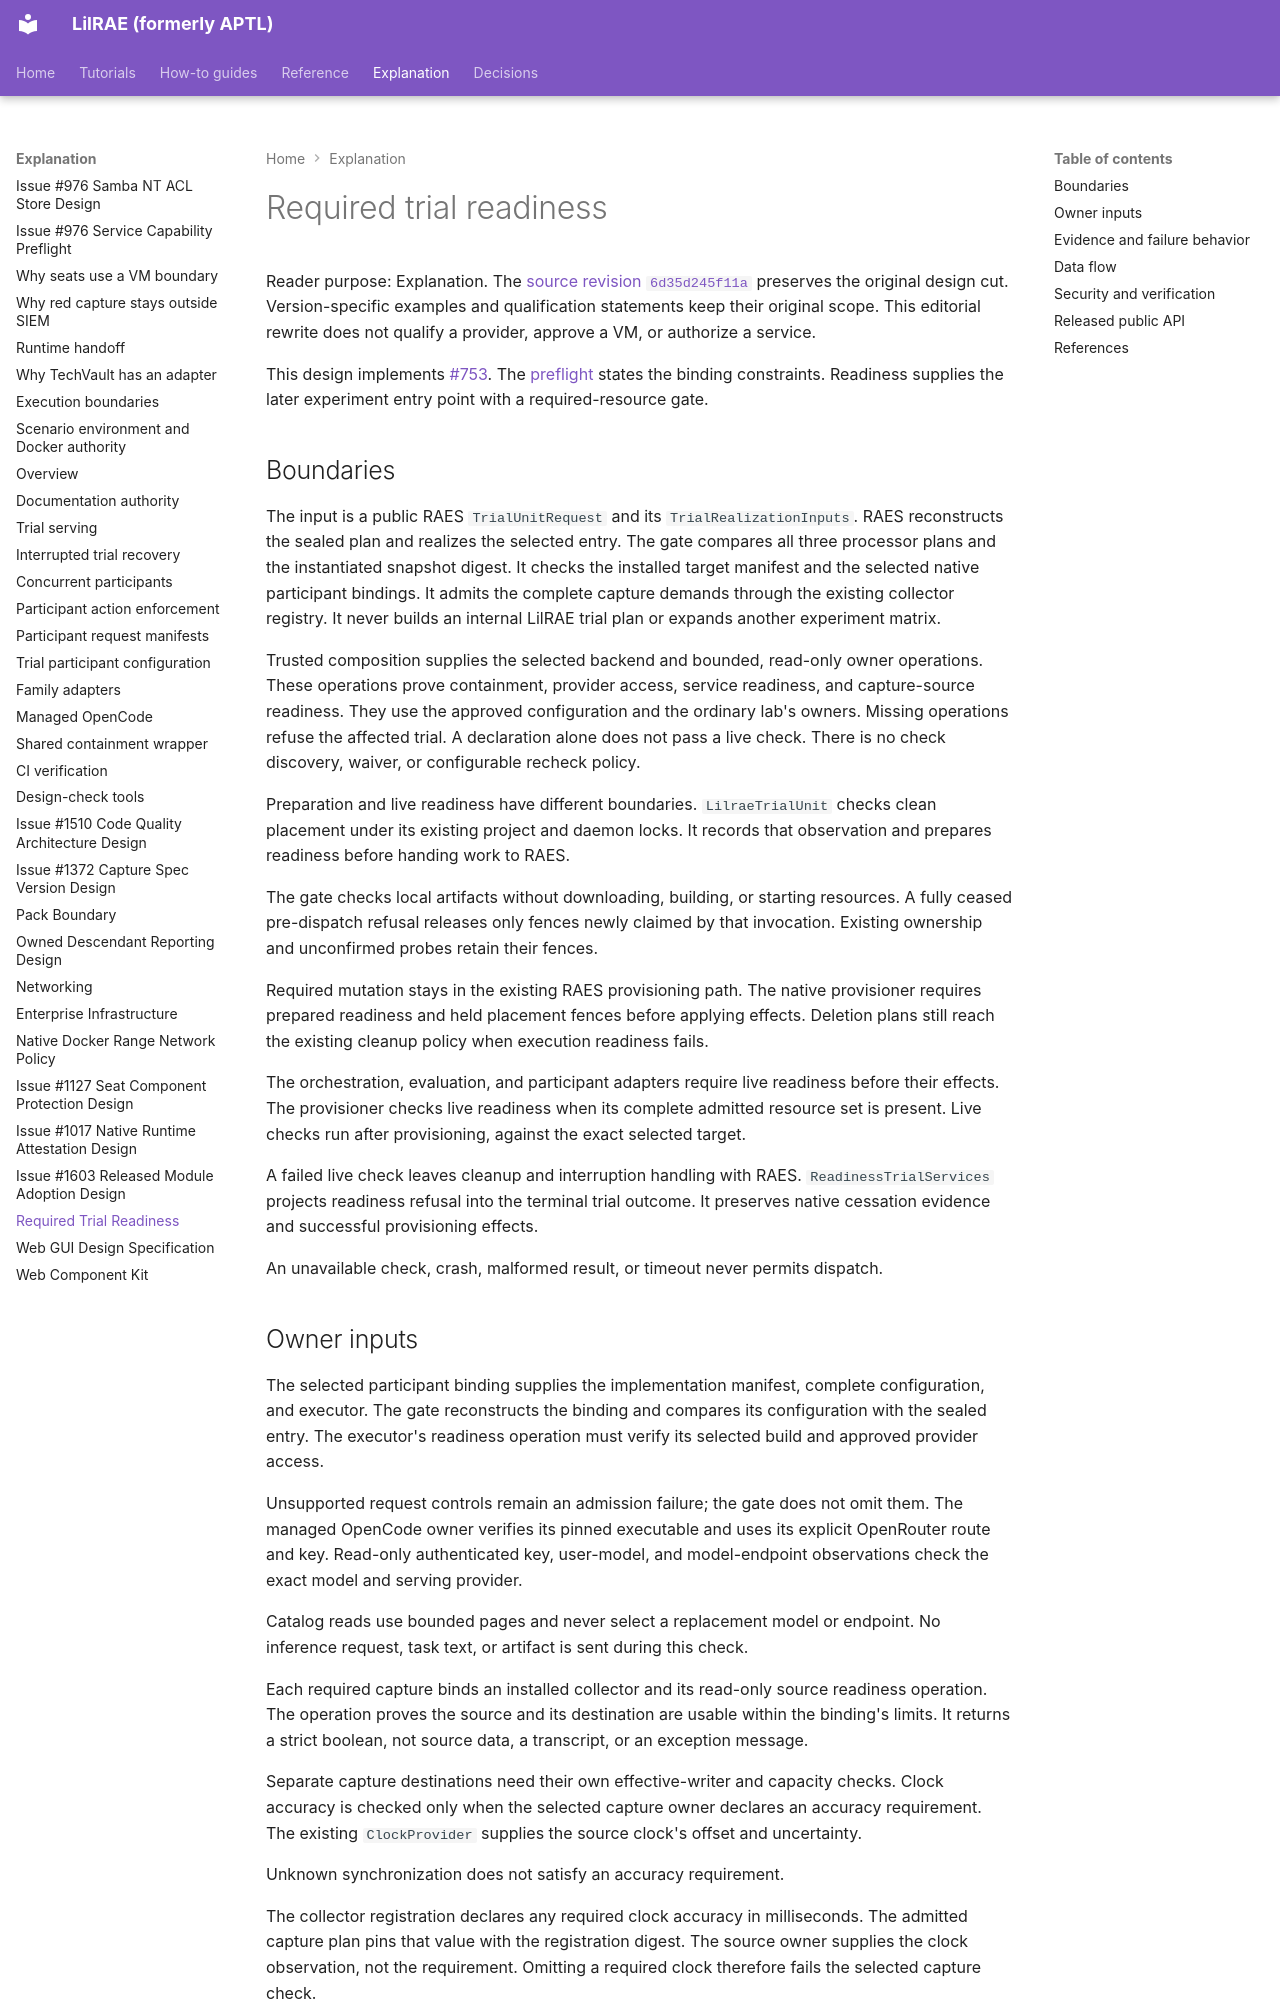

repository: OpenRAE/lilrae · page: architecture/exp-011-resource-readiness-design/index.html · generator: mkdocs

# Required trial readiness

Reader purpose: Explanation.
The [source revision `6d35d245f11a`](https://github.com/OpenRAE/lilrae/blob/6d35d245f11a7fffcaac1645cd25ccfafbad4599/docs/architecture/exp-011-resource-readiness-design.md) preserves the original design cut.
Version-specific examples and qualification statements keep their original scope.
This editorial rewrite does not qualify a provider, approve a VM, or authorize a service.


This design implements [#753](https://github.com/OpenRAE/lilrae/issues/753).
The [preflight](exp-011-resource-readiness-preflight.md) states the binding constraints.
Readiness supplies the later experiment entry point with a required-resource gate.

## Boundaries

The input is a public RAES `TrialUnitRequest` and its `TrialRealizationInputs`.
RAES reconstructs the sealed plan and realizes the selected entry.
The gate compares all three processor plans and the instantiated snapshot digest.
It checks the installed target manifest and the selected native participant bindings.
It admits the complete capture demands through the existing collector registry.
It never builds an internal LilRAE trial plan or expands another experiment matrix.

Trusted composition supplies the selected backend and bounded, read-only owner operations.
These operations prove containment, provider access, service readiness, and capture-source readiness.
They use the approved configuration and the ordinary lab's owners.
Missing operations refuse the affected trial. A declaration alone does not pass a live check.
There is no check discovery, waiver, or configurable recheck policy.

Preparation and live readiness have different boundaries.
`LilraeTrialUnit` checks clean placement under its existing project and daemon locks.
It records that observation and prepares readiness before handing work to RAES.

The gate checks local artifacts without downloading, building, or starting resources.
A fully ceased pre-dispatch refusal releases only fences newly claimed by that invocation.
Existing ownership and unconfirmed probes retain their fences.

Required mutation stays in the existing RAES provisioning path.
The native provisioner requires prepared readiness and held placement fences before applying effects.
Deletion plans still reach the existing cleanup policy when execution readiness fails.

The orchestration, evaluation, and participant adapters require live readiness before their effects.
The provisioner checks live readiness when its complete admitted resource set is present.
Live checks run after provisioning, against the exact selected target.

A failed live check leaves cleanup and interruption handling with RAES.
`ReadinessTrialServices` projects readiness refusal into the terminal trial outcome.
It preserves native cessation evidence and successful provisioning effects.

An unavailable check, crash, malformed result, or timeout never permits dispatch.
